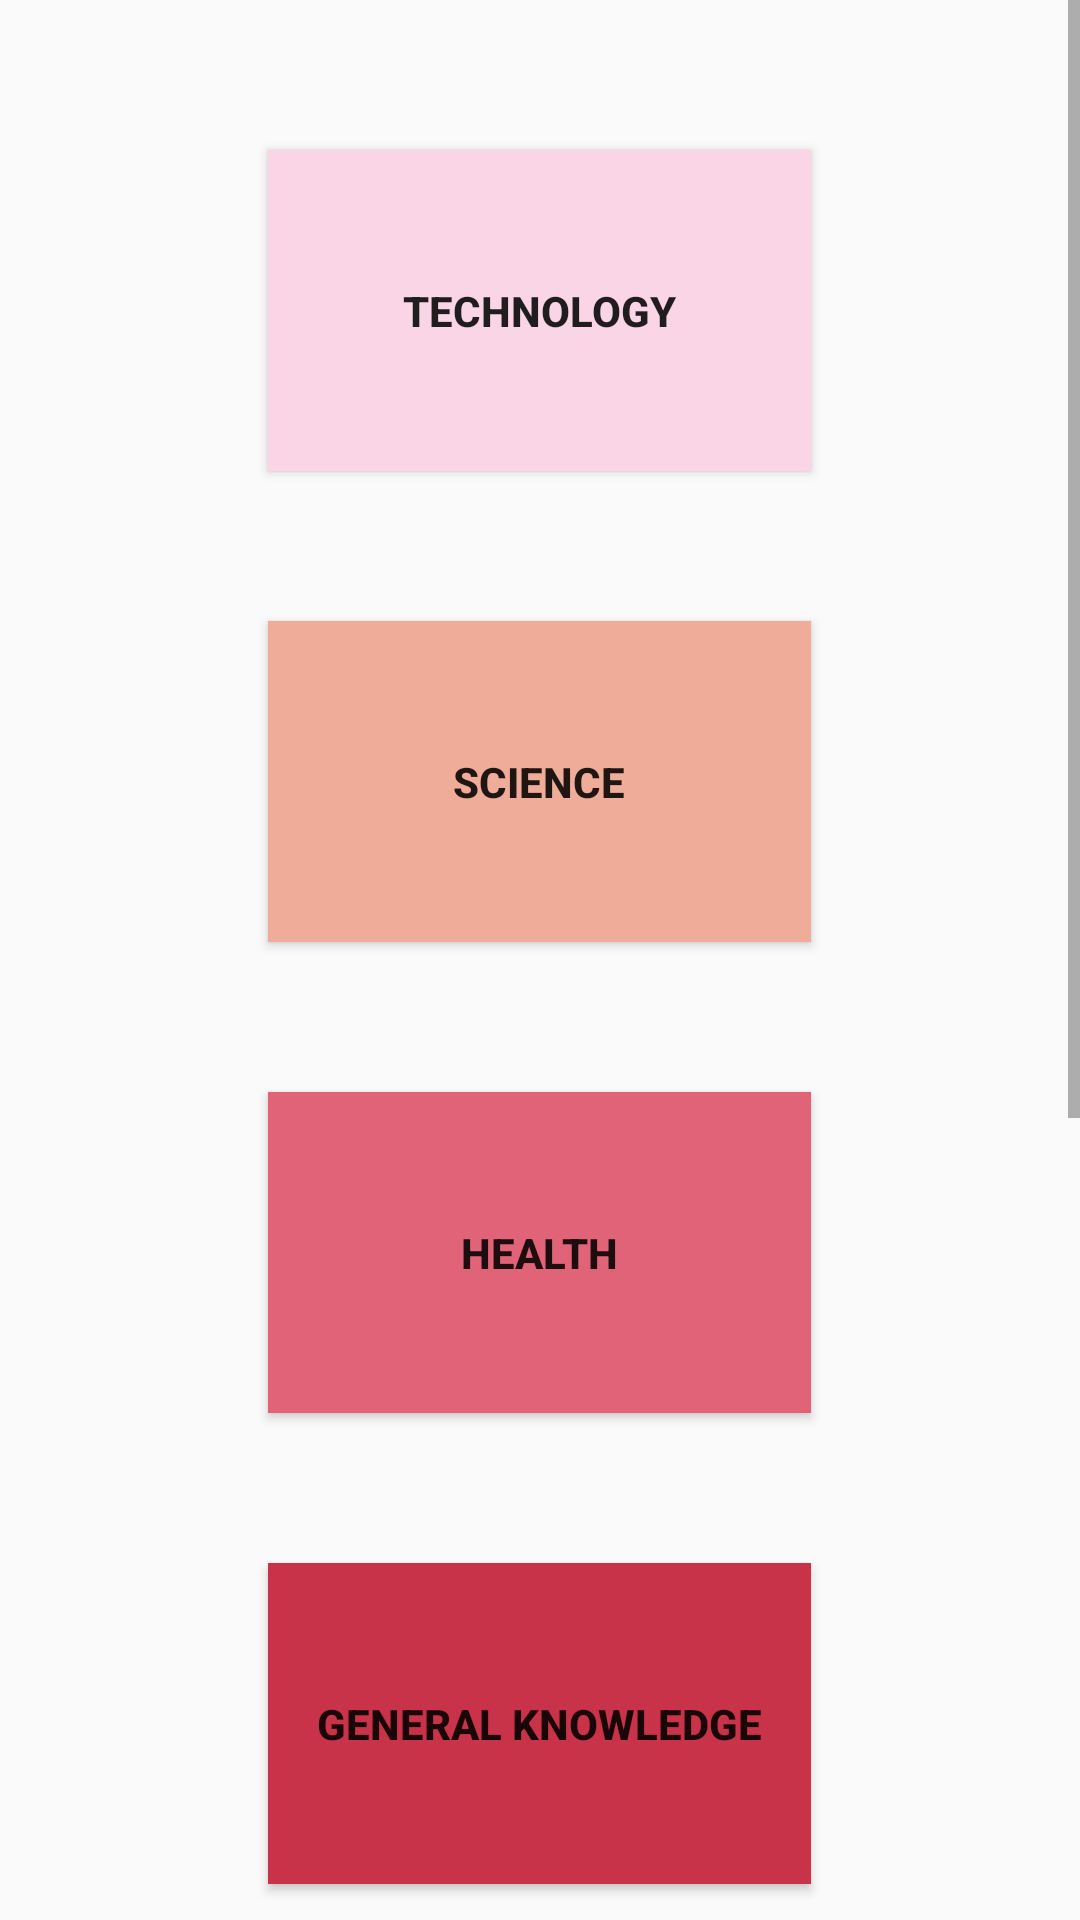

Here is an Android app screen rendered from its layout file. Give the layout XML and the strings, colors and styles it references.
<!-- AndroidManifest.xml: application theme Theme.DailyBrainTeaser -->
<!-- res/layout/activity_screen1.xml -->
<?xml version="1.0" encoding="utf-8"?>
<androidx.constraintlayout.widget.ConstraintLayout xmlns:android="http://schemas.android.com/apk/res/android"
    xmlns:app="http://schemas.android.com/apk/res-auto"
    xmlns:tools="http://schemas.android.com/tools"
    android:layout_width="match_parent"
    android:layout_height="match_parent"
    tools:context=".MainActivity">

    <ScrollView
        android:layout_width="match_parent"
        android:layout_height="match_parent"
        android:orientation="vertical"
        app:layout_constraintBottom_toBottomOf="parent"
        app:layout_constraintEnd_toEndOf="parent"
        app:layout_constraintHorizontal_bias="0.5"
        app:layout_constraintStart_toStartOf="parent"
        app:layout_constraintTop_toTopOf="parent"
        app:layout_constraintVertical_bias="0.5">

        <LinearLayout
            android:layout_width="match_parent"
            android:layout_height="wrap_content"
            android:orientation="vertical">

            <Space
                android:layout_width="181dp"
                android:layout_height="50dp"
                android:layout_gravity="center" />

            <Button
                android:id="@+id/tech"
                android:layout_width="181dp"
                android:layout_height="107dp"
                android:layout_gravity="center|center_horizontal"
                android:background="@color/abc"
                android:text="@string/technology"
                android:textStyle="bold" />

            <Space
                android:layout_width="181dp"
                android:layout_height="50dp"
                android:layout_gravity="center" />

            <Button
                android:id="@+id/science"
                android:layout_width="181dp"
                android:layout_height="107dp"
                android:layout_gravity="center|center_horizontal"
                android:background="@color/ab1c"
                android:paddingVertical="20dp"
                android:text="@string/science"
                android:textStyle="bold" />

            <Space
                android:layout_width="181dp"
                android:layout_height="50dp"
                android:layout_gravity="center" />

            <Button
                android:id="@+id/health"
                android:layout_width="181dp"
                android:layout_height="107dp"
                android:layout_gravity="center|center_horizontal"
                android:background="@color/ab2c"
                android:text="@string/health"
                android:textStyle="bold" />

            <Space
                android:layout_width="181dp"
                android:layout_height="50dp"
                android:layout_gravity="center" />

            <Button
                android:id="@+id/gk"
                android:layout_width="181dp"
                android:layout_height="107dp"
                android:layout_gravity="center|center_horizontal"
                android:background="@color/abc8"
                android:text="@string/general_knowledge"
                android:textStyle="bold" />

            <Space
                android:layout_width="181dp"
                android:layout_height="50dp"
                android:layout_gravity="center" />

            <Button
                android:id="@+id/vocab"
                android:layout_width="181dp"
                android:layout_height="107dp"
                android:layout_gravity="center|center_horizontal"
                android:background="@color/abc9"
                android:text="@string/vocabulary" />

            <Space
                android:layout_width="181dp"
                android:layout_height="50dp"
                android:layout_gravity="center" />

            <Button
                android:id="@+id/puzzles"
                android:layout_width="181dp"
                android:layout_height="107dp"
                android:layout_gravity="center"
                android:background="@color/abc10"
                android:text="@string/puzzles"
                android:textStyle="bold" />

            <Space
                android:layout_width="181dp"
                android:layout_height="50dp"
                android:layout_gravity="center" />

            <Button
                android:id="@+id/Quotes"
                android:layout_width="181dp"
                android:layout_height="107dp"
                android:layout_gravity="center"
                android:background="@color/abc11"
                android:text="@string/quotations"
                android:textStyle="bold" />


        </LinearLayout>
    </ScrollView>


</androidx.constraintlayout.widget.ConstraintLayout>
<!-- resources referenced by this layout -->
<resources>
  <color name="ab1c">#eeac99</color>
  <color name="ab2c">#e06377</color>
  <color name="abc">#f9d5e5</color>
  <color name="abc10">#1A5276</color>
  <color name="abc11">#148F77</color>
  <color name="abc8">#c83349</color>
  <color name="abc9">#8E44AD</color>
  <string name="general_knowledge">General Knowledge</string>
  <string name="health">Health</string>
  <string name="puzzles">Puzzles</string>
  <string name="quotations">Quotations</string>
  <string name="science">Science</string>
  <string name="technology">Technology</string>
  <string name="vocabulary">Vocabulary</string>
  <style name="Theme.DailyBrainTeaser" parent="Theme.AppCompat.DayNight.DarkActionBar">
          
          <item name="colorPrimary">@color/black</item>
          <item name="colorPrimaryVariant">@color/abc8</item>
          <item name="colorOnPrimary">@color/white</item>
          
          <item name="colorSecondary">@color/teal_200</item>
          <item name="colorSecondaryVariant">@color/teal_700</item>
          <item name="colorOnSecondary">@color/black</item>
          
          <item name="android:statusBarColor">?attr/colorPrimaryVariant</item>
          
      </style>
  <color name="black">#FF000000</color>
  <color name="white">#FFFFFFFF</color>
  <color name="teal_200">#FF03DAC5</color>
  <color name="teal_700">#FF018786</color>
</resources>
